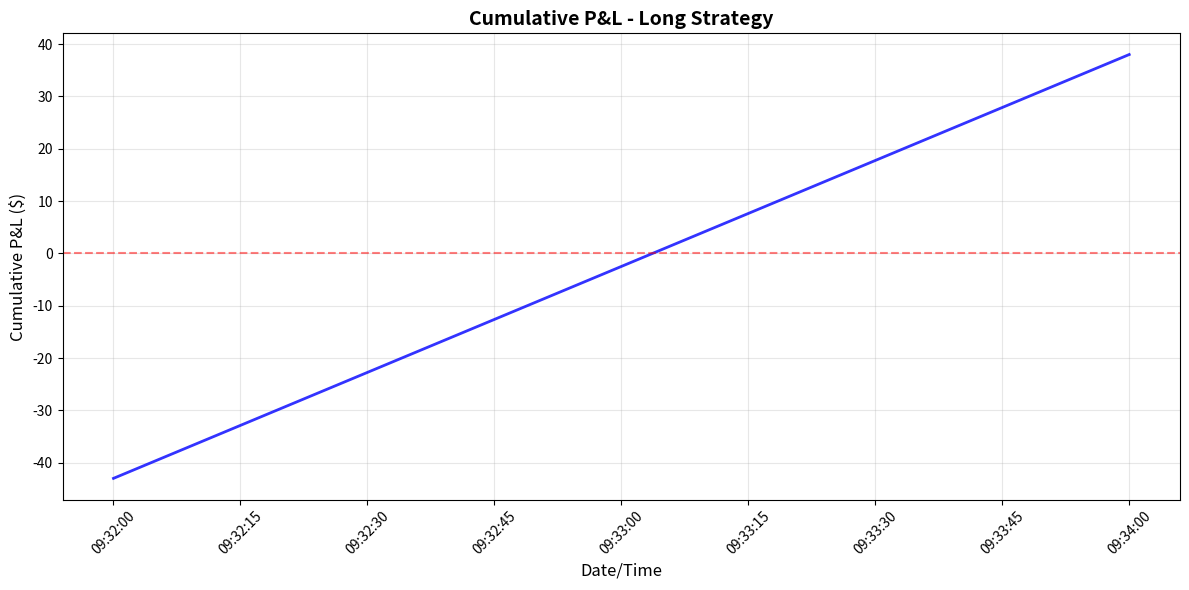
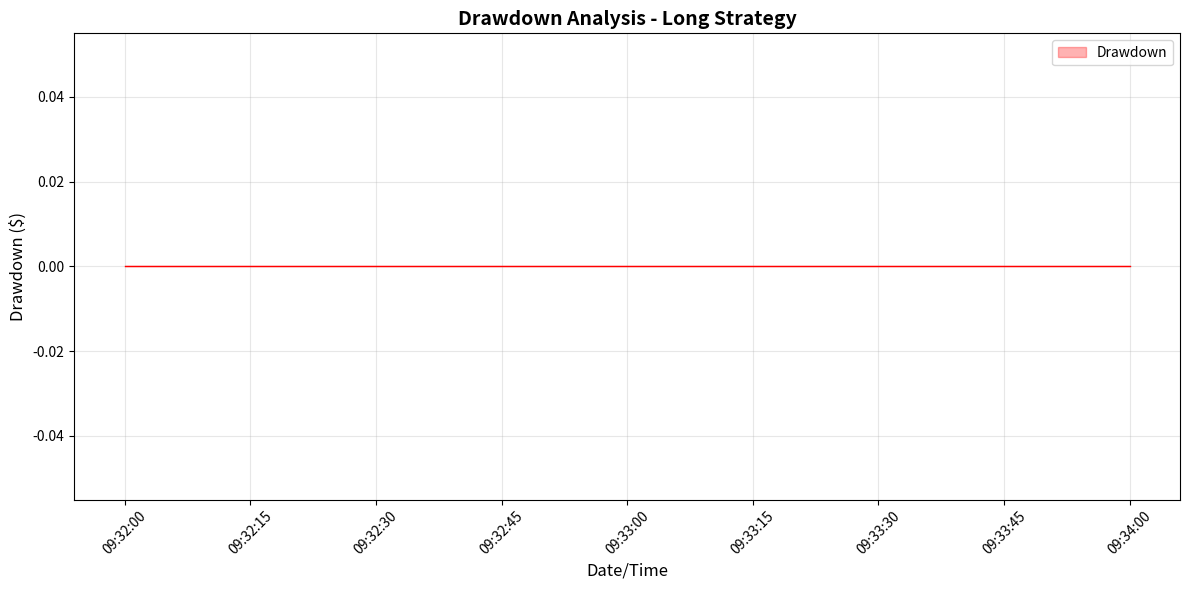
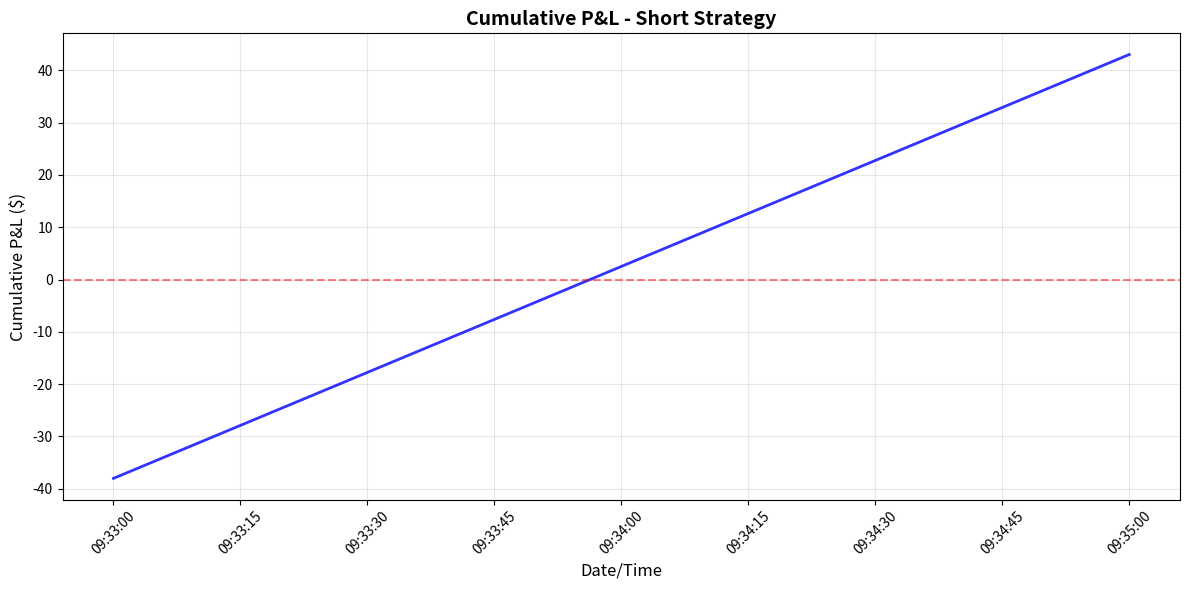
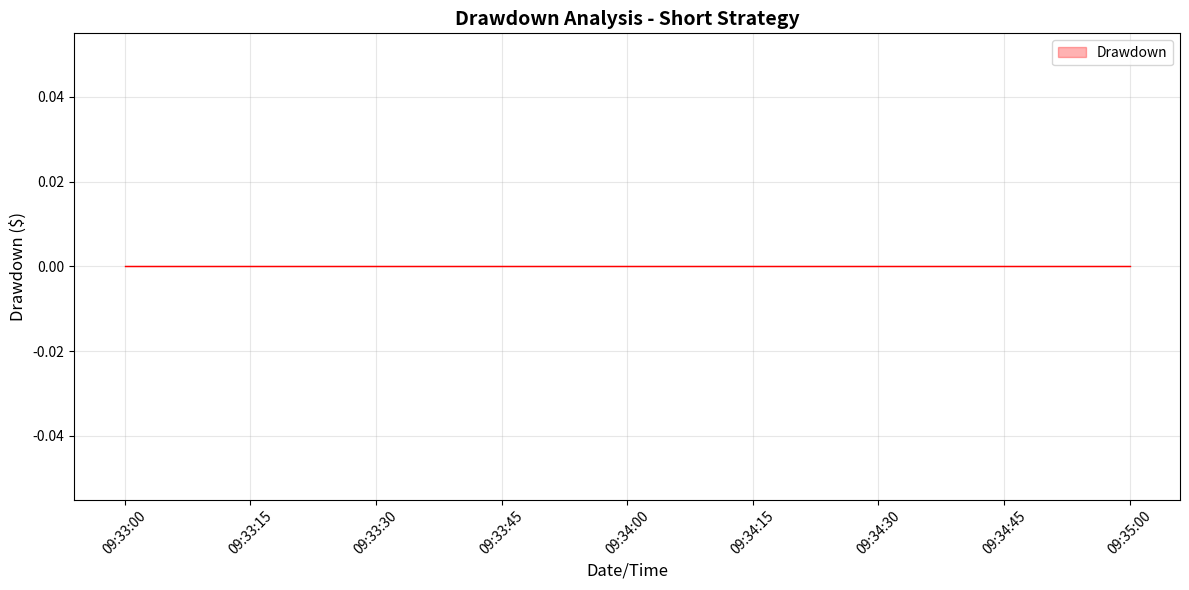
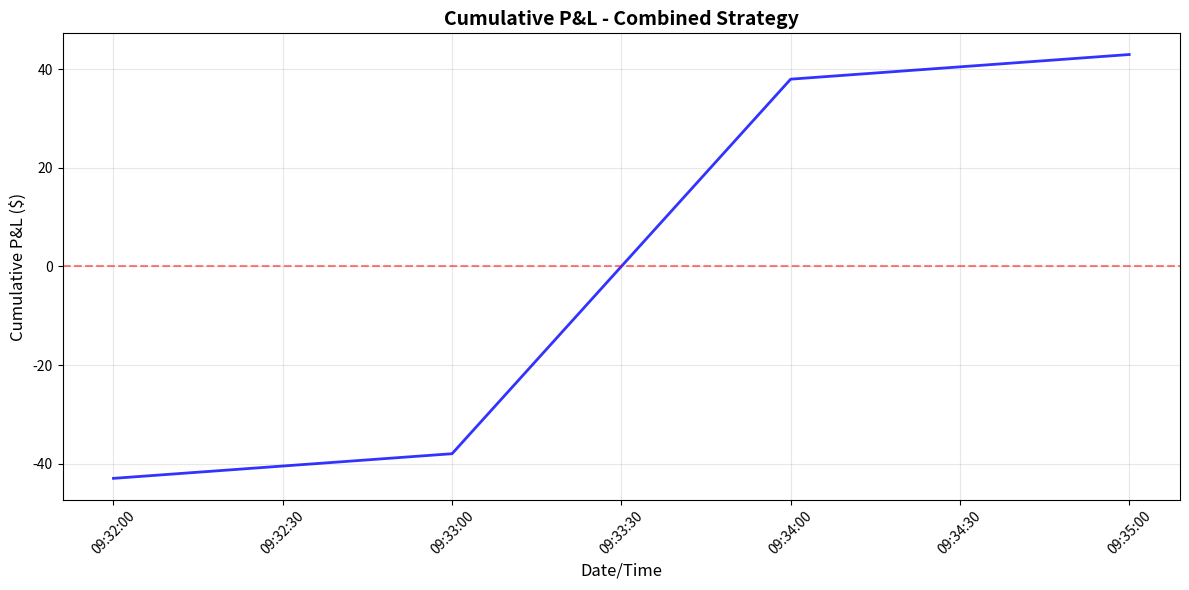
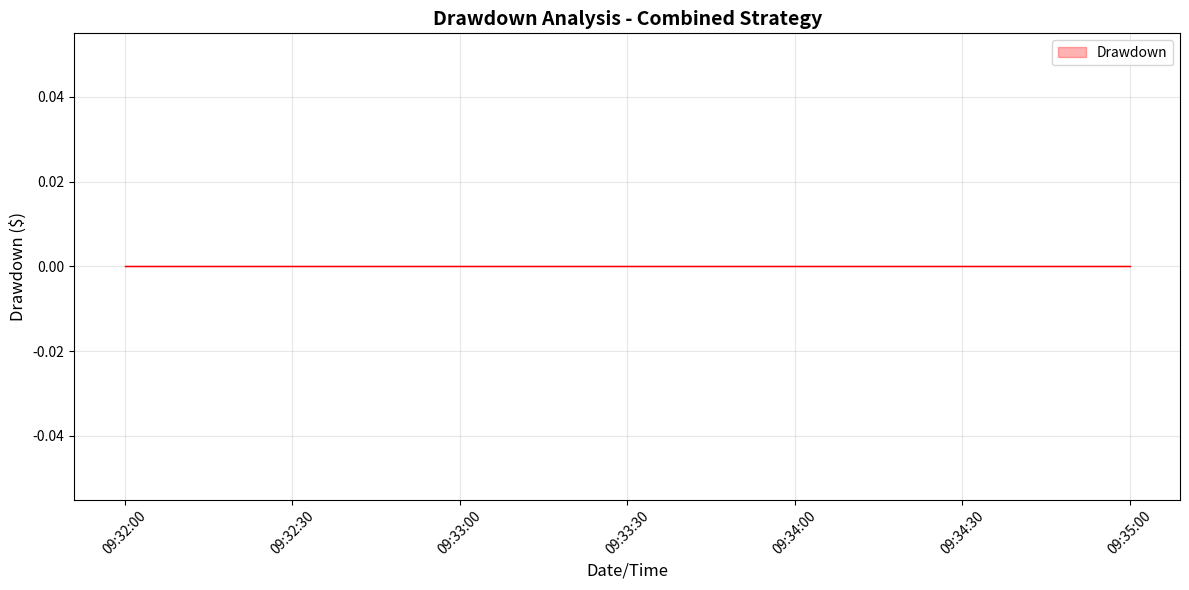

Write Python code to recreate these figures, in order.
#!/usr/bin/env python3
"""
ThinkorSwim Trading Analysis Tool
Just paste your data and run!
"""

import pandas as pd
import numpy as np
import matplotlib.pyplot as plt
from datetime import datetime

def parse_thinkorswim_data(report_text):
    """Parse ThinkorSwim report text into DataFrame"""
    lines = report_text.strip().split('\n')
    
    trades = []
    for line in lines:
        if ';' in line and any(char.isdigit() for char in line):
            parts = line.split(';')
            if len(parts) >= 9 and parts[0].strip().isdigit():
                try:
                    # Parse trade data
                    trade_id = int(parts[0])
                    strategy = parts[1]
                    side = parts[2]
                    amount = float(parts[3])
                    price = float(parts[4].replace('$', '').replace(',', ''))
                    
                    # Parse datetime
                    datetime_str = parts[5].strip()
                    trade_datetime = datetime.strptime(datetime_str, '%m/%d/%y %I:%M %p')
                    
                    # Parse P&L
                    trade_pl_str = parts[6].strip()
                    cumulative_pl_str = parts[7].strip()
                    
                    # Convert P&L strings to numbers
                    trade_pl = parse_pl_string(trade_pl_str)
                    cumulative_pl = parse_pl_string(cumulative_pl_str)
                    
                    position = float(parts[8])
                    
                    trades.append({
                        'id': trade_id,
                        'strategy': strategy,
                        'side': side,
                        'amount': amount,
                        'price': price,
                        'datetime': trade_datetime,
                        'trade_pl': trade_pl,
                        'cumulative_pl': cumulative_pl,
                        'position': position
                    })
                except Exception as e:
                    print(f"Warning: Could not parse line: {line[:50]}... Error: {e}")
                    continue
    
    return pd.DataFrame(trades)

def parse_pl_string(pl_str):
    """Parse P&L string to float"""
    if not pl_str or pl_str.strip() == '':
        return 0.0
    
    pl_str = pl_str.strip()
    # Remove $ and commas
    pl_str = pl_str.replace('$', '').replace(',', '')
    
    # Handle parentheses (negative values)
    if pl_str.startswith('(') and pl_str.endswith(')'):
        return -float(pl_str[1:-1])
    else:
        return float(pl_str)

def calculate_comprehensive_metrics(data):
    """Calculate comprehensive trading metrics"""
    if data.empty:
        return {}
    
    # Filter completed trades
    completed_trades = data[data['trade_pl'] != 0].copy()
    
    if completed_trades.empty:
        return {}
    
    # Basic metrics
    total_trades = len(completed_trades)
    winning_trades = completed_trades[completed_trades['trade_pl'] > 0]
    losing_trades = completed_trades[completed_trades['trade_pl'] < 0]
    
    total_pl = completed_trades['trade_pl'].sum()
    gross_profit = winning_trades['trade_pl'].sum() if not winning_trades.empty else 0
    gross_loss = abs(losing_trades['trade_pl'].sum()) if not losing_trades.empty else 0
    
    win_rate = len(winning_trades) / total_trades if total_trades > 0 else 0
    avg_winner = winning_trades['trade_pl'].mean() if not winning_trades.empty else 0
    avg_loser = losing_trades['trade_pl'].mean() if not losing_trades.empty else 0
    profit_factor = gross_profit / gross_loss if gross_loss > 0 else float('inf')
    
    # Risk metrics
    max_winner = completed_trades['trade_pl'].max()
    max_loser = completed_trades['trade_pl'].min()
    
    # Calculate drawdown
    cumulative_pl = completed_trades['cumulative_pl'].values
    running_max = np.maximum.accumulate(cumulative_pl)
    drawdown = cumulative_pl - running_max
    max_drawdown = drawdown.min()
    
    # Advanced metrics
    sharpe_ratio = np.mean(completed_trades['trade_pl']) / np.std(completed_trades['trade_pl']) if np.std(completed_trades['trade_pl']) > 0 else 0
    
    # Expectancy
    expectancy = (win_rate * avg_winner) + ((1 - win_rate) * avg_loser)
    
    # Recovery factor
    recovery_factor = total_pl / abs(max_drawdown) if max_drawdown != 0 else float('inf')
    
    # Consecutive wins/losses
    completed_trades['is_win'] = completed_trades['trade_pl'] > 0
    completed_trades['streak'] = (completed_trades['is_win'] != completed_trades['is_win'].shift()).cumsum()
    
    win_streaks = completed_trades[completed_trades['is_win']].groupby('streak').size()
    loss_streaks = completed_trades[~completed_trades['is_win']].groupby('streak').size()
    
    max_win_streak = win_streaks.max() if not win_streaks.empty else 0
    max_loss_streak = loss_streaks.max() if not loss_streaks.empty else 0
    
    # Time-based analysis
    completed_trades['hour'] = completed_trades['datetime'].dt.hour
    completed_trades['day_of_week'] = completed_trades['datetime'].dt.day_name()
    
    hourly_pl = completed_trades.groupby('hour')['trade_pl'].sum()
    daily_pl = completed_trades.groupby('day_of_week')['trade_pl'].sum()
    
    best_hour = hourly_pl.idxmax() if not hourly_pl.empty else None
    worst_hour = hourly_pl.idxmin() if not hourly_pl.empty else None
    best_day = daily_pl.idxmax() if not daily_pl.empty else None
    worst_day = daily_pl.idxmin() if not daily_pl.empty else None
    
    return {
        'total_trades': total_trades,
        'winning_trades': len(winning_trades),
        'losing_trades': len(losing_trades),
        'win_rate': win_rate,
        'total_pl': total_pl,
        'gross_profit': gross_profit,
        'gross_loss': gross_loss,
        'avg_winner': avg_winner,
        'avg_loser': avg_loser,
        'profit_factor': profit_factor,
        'max_winner': max_winner,
        'max_loser': max_loser,
        'max_drawdown': max_drawdown,
        'sharpe_ratio': sharpe_ratio,
        'expectancy': expectancy,
        'recovery_factor': recovery_factor,
        'max_win_streak': max_win_streak,
        'max_loss_streak': max_loss_streak,
        'best_hour': best_hour,
        'worst_hour': worst_hour,
        'best_day': best_day,
        'worst_day': worst_day
    }

def print_comprehensive_report(metrics, strategy_name):
    """Print comprehensive trading report"""
    print(f"\n{'='*80}")
    print(f"COMPREHENSIVE TRADING ANALYSIS - {strategy_name.upper()}")
    print(f"{'='*80}")
    
    if not metrics:
        print("No completed trades found for analysis.")
        return
    
    print(f"\n📊 BASIC PERFORMANCE METRICS:")
    print(f"{'Total Trades:':<30} {metrics['total_trades']}")
    print(f"{'Winning Trades:':<30} {metrics['winning_trades']}")
    print(f"{'Losing Trades:':<30} {metrics['losing_trades']}")
    print(f"{'Win Rate:':<30} {metrics['win_rate']:.2%}")
    print(f"{'Total P&L:':<30} ${metrics['total_pl']:,.2f}")
    print(f"{'Gross Profit:':<30} ${metrics['gross_profit']:,.2f}")
    print(f"{'Gross Loss:':<30} ${metrics['gross_loss']:,.2f}")
    
    print(f"\n💰 TRADE ANALYSIS:")
    print(f"{'Average Winner:':<30} ${metrics['avg_winner']:,.2f}")
    print(f"{'Average Loser:':<30} ${metrics['avg_loser']:,.2f}")
    print(f"{'Largest Winner:':<30} ${metrics['max_winner']:,.2f}")
    print(f"{'Largest Loser:':<30} ${metrics['max_loser']:,.2f}")
    print(f"{'Profit Factor:':<30} {metrics['profit_factor']:.2f}")
    print(f"{'Expectancy:':<30} ${metrics['expectancy']:,.2f}")
    
    print(f"\n📉 RISK METRICS:")
    print(f"{'Maximum Drawdown:':<30} ${metrics['max_drawdown']:,.2f}")
    print(f"{'Sharpe Ratio:':<30} {metrics['sharpe_ratio']:.2f}")
    print(f"{'Recovery Factor:':<30} {metrics['recovery_factor']:.2f}")
    print(f"{'Max Win Streak:':<30} {metrics['max_win_streak']}")
    print(f"{'Max Loss Streak:':<30} {metrics['max_loss_streak']}")
    
    print(f"\n⏰ TIME-BASED ANALYSIS:")
    if metrics['best_hour'] is not None:
        print(f"{'Best Hour:':<30} {metrics['best_hour']}:00")
    if metrics['worst_hour'] is not None:
        print(f"{'Worst Hour:':<30} {metrics['worst_hour']}:00")
    if metrics['best_day'] is not None:
        print(f"{'Best Day:':<30} {metrics['best_day']}")
    if metrics['worst_day'] is not None:
        print(f"{'Worst Day:':<30} {metrics['worst_day']}")
    
    print(f"\n{'='*80}")

def plot_cumulative_pl(data, strategy_name):
    """Plot cumulative P&L"""
    if data.empty:
        return
    
    completed_trades = data[data['trade_pl'] != 0].copy()
    
    if completed_trades.empty:
        return
    
    plt.figure(figsize=(12, 6))
    plt.plot(completed_trades['datetime'], completed_trades['cumulative_pl'], 
            linewidth=2, color='blue', alpha=0.8)
    
    plt.axhline(y=0, color='red', linestyle='--', alpha=0.5)
    plt.title(f'Cumulative P&L - {strategy_name}', fontsize=14, fontweight='bold')
    plt.xlabel('Date/Time', fontsize=12)
    plt.ylabel('Cumulative P&L ($)', fontsize=12)
    plt.grid(True, alpha=0.3)
    plt.xticks(rotation=45)
    plt.tight_layout()
    
    # Save plot instead of showing (for non-interactive environments)
    plt.savefig(f'{strategy_name.replace(" ", "_")}_cumulative_pl.png', dpi=300, bbox_inches='tight')
    print(f"📈 Chart saved: {strategy_name.replace(' ', '_')}_cumulative_pl.png")

def plot_drawdown(data, strategy_name):
    """Plot drawdown analysis"""
    if data.empty:
        return
    
    completed_trades = data[data['trade_pl'] != 0].copy()
    
    if completed_trades.empty:
        return
    
    cumulative_pl = completed_trades['cumulative_pl'].values
    running_max = np.maximum.accumulate(cumulative_pl)
    drawdown = cumulative_pl - running_max
    
    plt.figure(figsize=(12, 6))
    plt.fill_between(completed_trades['datetime'], drawdown, 0, 
                    color='red', alpha=0.3, label='Drawdown')
    plt.plot(completed_trades['datetime'], drawdown, color='red', linewidth=1)
    
    plt.title(f'Drawdown Analysis - {strategy_name}', fontsize=14, fontweight='bold')
    plt.xlabel('Date/Time', fontsize=12)
    plt.ylabel('Drawdown ($)', fontsize=12)
    plt.grid(True, alpha=0.3)
    plt.xticks(rotation=45)
    plt.legend()
    plt.tight_layout()
    
    plt.savefig(f'{strategy_name.replace(" ", "_")}_drawdown.png', dpi=300, bbox_inches='tight')
    print(f"📉 Drawdown chart saved: {strategy_name.replace(' ', '_')}_drawdown.png")

def main():
    """Main analysis function"""
    print("🎯 ThinkorSwim Trading Analysis Tool")
    print("=" * 60)
    print("📋 Instructions:")
    print("1. Replace the sample data below with your actual ThinkorSwim reports")
    print("2. Run this script to get comprehensive analysis")
    print("3. Check the generated charts and metrics")
    print("=" * 60)
    
    # ========================================
    # 🔄 REPLACE THIS DATA WITH YOUR ACTUAL DATA
    # ========================================
    
    # Your Long Strategy Data (from ThinkorSwim)
    long_report = """Strategy report Symbol: QQQ Work Time: 6/20/25 9:31 AM - 8/1/25 3:59 PM
Id;Strategy;Side;Amount;Price;Date/Time;Trade P/L;P/L;Position;
1;ORDERBLOCK(Long on Green Dot);Buy to Open;100.0;$532.52;6/20/25 9:31 AM;;($43.00);100.0;
2;ORDERBLOCK(Exit Long);Sell to Close;-100.0;$532.09;6/20/25 9:32 AM;($43.00);($43.00);0.0;
3;ORDERBLOCK(Long on Green Dot);Buy to Open;100.0;$532.47;6/20/25 9:33 AM;;$38.00;100.0;
4;ORDERBLOCK(Exit Long);Sell to Close;-100.0;$532.85;6/20/25 9:34 AM;$38.00;$38.00;0.0;
Total P/L: $1 326.97; Total order(s): 620;"""

    # Your Short Strategy Data (from ThinkorSwim)
    short_report = """Strategy report Symbol: QQQ Work Time: 6/20/25 9:32 AM - 8/1/25 3:59 PM
Id;Strategy;Side;Amount;Price;Date/Time;Trade P/L;P/L;Position;
1;ORDERBLOCK(Short on Red Dot);Sell to Open;-100.0;$532.09;6/20/25 9:32 AM;;($38.00);-100.0;
2;ORDERBLOCK(Exit Short);Buy to Close;100.0;$532.47;6/20/25 9:33 AM;($38.00);($38.00);0.0;
3;ORDERBLOCK(Short on Red Dot);Sell to Open;-100.0;$532.85;6/20/25 9:34 AM;;$43.00;-100.0;
4;ORDERBLOCK(Exit Short);Buy to Close;100.0;$532.42;6/20/25 9:35 AM;$43.00;$43.00;0.0;
Total P/L: ($843.03); Total order(s): 619;"""
    
    # ========================================
    # 🚀 DON'T CHANGE ANYTHING BELOW THIS LINE
    # ========================================
    
    try:
        print("\n📊 Parsing trading data...")
        long_data = parse_thinkorswim_data(long_report)
        short_data = parse_thinkorswim_data(short_report)
        
        print(f"✅ Loaded {len(long_data)} long trades and {len(short_data)} short trades")
        
        # Analyze long strategy
        if not long_data.empty:
            print("\n" + "="*60)
            print("ANALYZING LONG STRATEGY")
            print("="*60)
            long_metrics = calculate_comprehensive_metrics(long_data)
            print_comprehensive_report(long_metrics, "Long Strategy")
            plot_cumulative_pl(long_data, "Long Strategy")
            plot_drawdown(long_data, "Long Strategy")
        
        # Analyze short strategy
        if not short_data.empty:
            print("\n" + "="*60)
            print("ANALYZING SHORT STRATEGY")
            print("="*60)
            short_metrics = calculate_comprehensive_metrics(short_data)
            print_comprehensive_report(short_metrics, "Short Strategy")
            plot_cumulative_pl(short_data, "Short Strategy")
            plot_drawdown(short_data, "Short Strategy")
        
        # Analyze combined
        if not long_data.empty and not short_data.empty:
            print("\n" + "="*60)
            print("ANALYZING COMBINED STRATEGY")
            print("="*60)
            combined_data = pd.concat([long_data, short_data], ignore_index=True)
            combined_data = combined_data.sort_values('datetime')
            combined_metrics = calculate_comprehensive_metrics(combined_data)
            print_comprehensive_report(combined_metrics, "Combined Strategy")
            plot_cumulative_pl(combined_data, "Combined Strategy")
            plot_drawdown(combined_data, "Combined Strategy")
        
        print("\n🎉 Analysis Complete!")
        print("=" * 60)
        print("📁 Generated Files:")
        print("  • Long_Strategy_cumulative_pl.png")
        print("  • Long_Strategy_drawdown.png")
        print("  • Short_Strategy_cumulative_pl.png")
        print("  • Short_Strategy_drawdown.png")
        print("  • Combined_Strategy_cumulative_pl.png")
        print("  • Combined_Strategy_drawdown.png")
        print("\n📊 Key Metrics Calculated:")
        print("  • Average Winner/Loser")
        print("  • Profit Factor")
        print("  • Max Drawdown")
        print("  • Sharpe Ratio")
        print("  • Win/Loss Streaks")
        print("  • Time-based Analysis")
        print("  • Recovery Factor")
        print("  • Expectancy")
        
    except Exception as e:
        print(f"\n❌ Error: {e}")
        print("\n💡 Troubleshooting:")
        print("1. Make sure your data is in the correct ThinkorSwim format")
        print("2. Check that you have all required columns")
        print("3. Verify the data includes the header line")
        print("4. Ensure all dependencies are installed: pip install pandas numpy matplotlib")

if __name__ == "__main__":
    main()